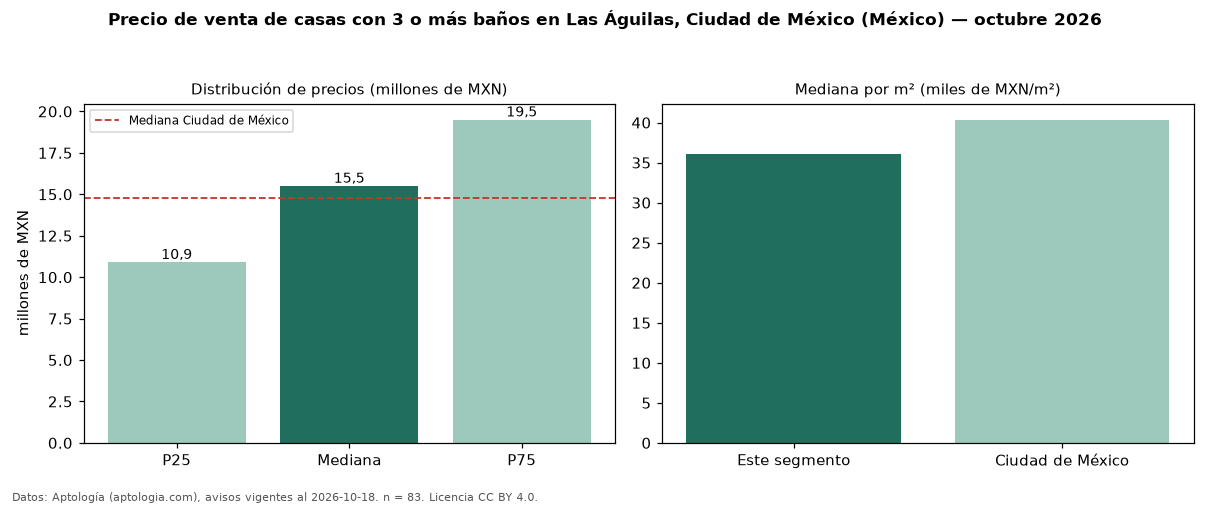

The data file committed next to this chart (first rows):
seccion, metrica, valor, moneda, n
filtro, ban3, con 3 o más baños, , 83
precio, p25, 10900000, MXN, 83
precio, mediana, 15500000, MXN, 83
precio, p75, 19500000, MXN, 83
precio, minimo, 620111, MXN, 83
precio, maximo, 38000000, MXN, 83
m2, mediana_precio_m2, 36129, MXN, 81
m2, area_mediana_m2, 400.0, m2, 81
banos, mediana_banos, 3.0, , 
habitaciones, 3+, 15500000, MXN, 82
ciudad, mediana_ciudad_referencia, 14750000, MXN, 
ciudad, mediana_m2_ciudad, 40359, MXN, 
fuente, fecha_datos, 2026-10-18, , 
fuente, atribucion, https://www.aptologia.com/, , 
fuente, licencia, CC BY 4.0, , 
